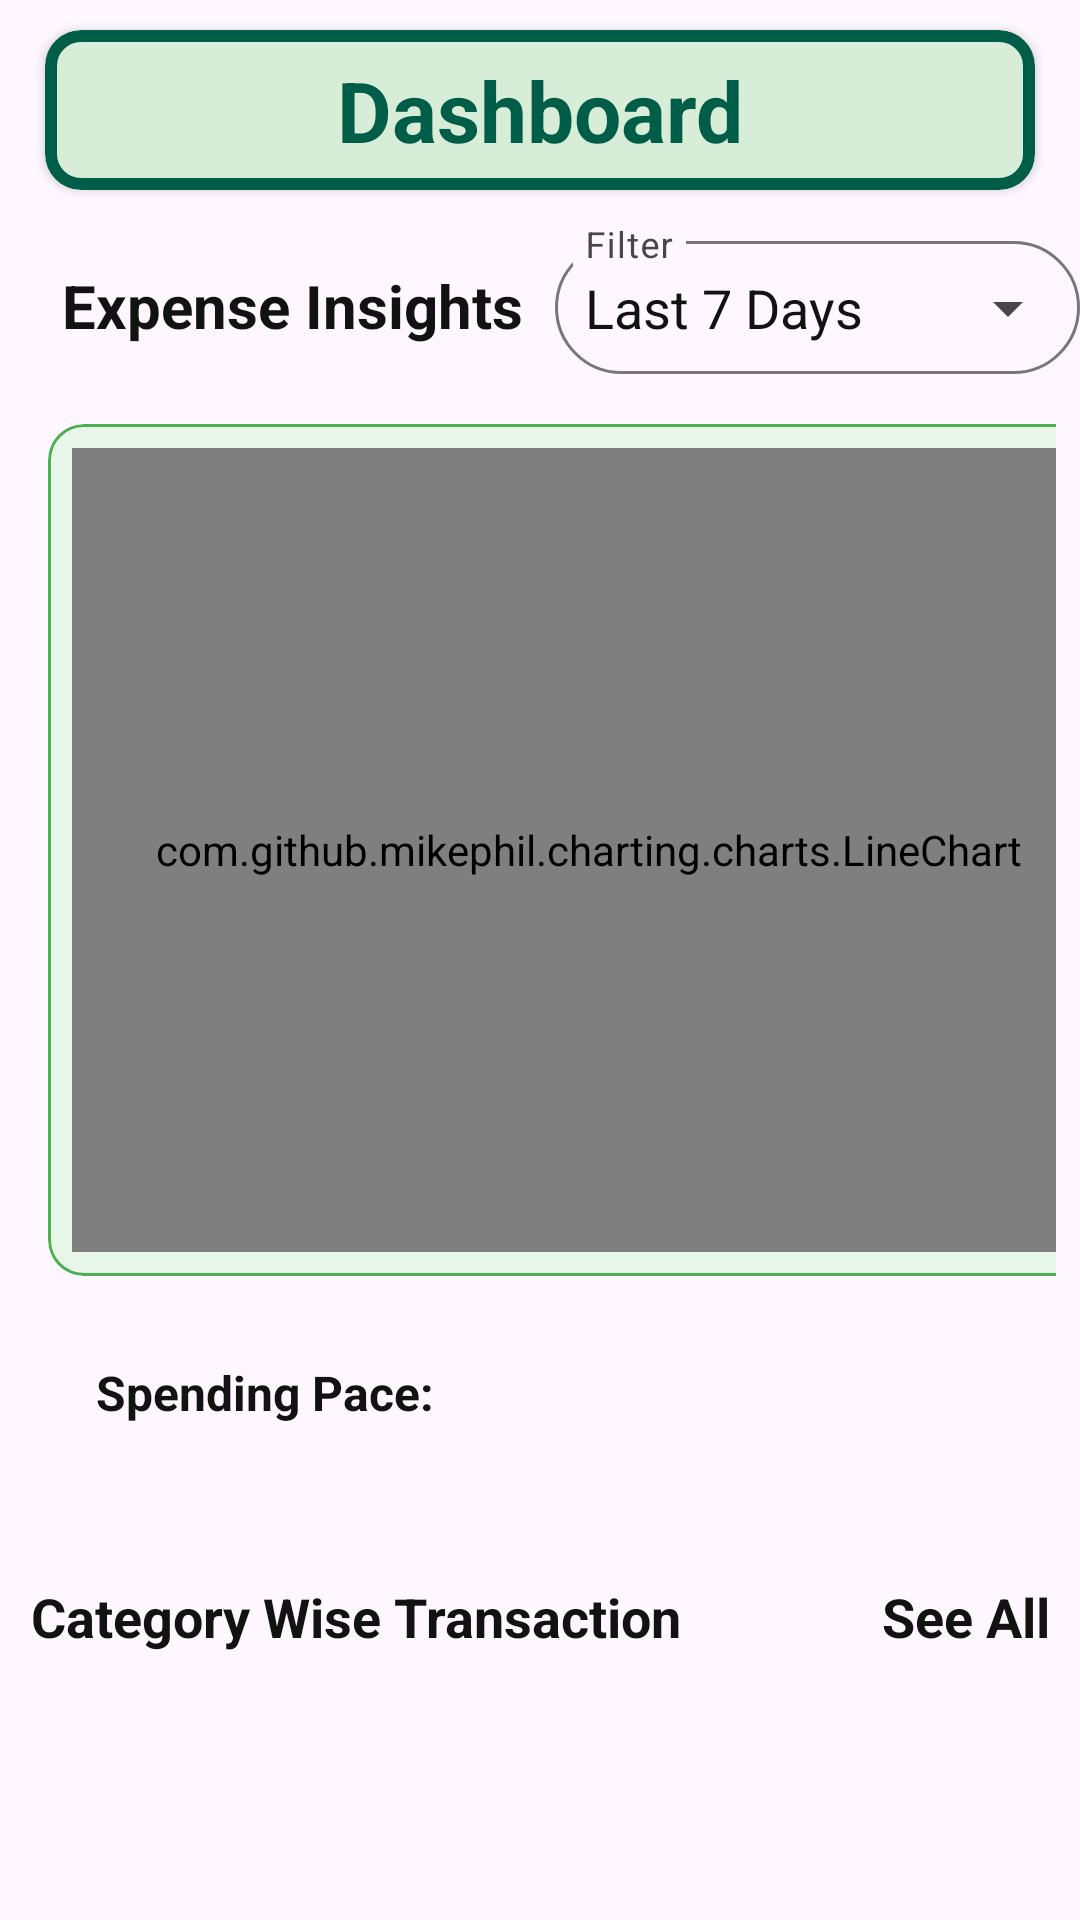

Reconstruct the res/layout file that produces this screen, plus the resources it refers to.
<!-- AndroidManifest.xml: application theme Theme.AarohArth -->
<!-- res/layout/fragment_dashboard.xml -->
<?xml version="1.0" encoding="utf-8"?>
<FrameLayout xmlns:android="http://schemas.android.com/apk/res/android"
    xmlns:tools="http://schemas.android.com/tools"
    android:layout_width="match_parent"
    android:layout_height="match_parent"
    xmlns:app="http://schemas.android.com/apk/res-auto"
    tools:context=".dashboardFragments.DashboardFragment">

<androidx.constraintlayout.widget.ConstraintLayout
    android:layout_width="match_parent"
    android:layout_height="match_parent">

    <com.google.android.material.card.MaterialCardView
        android:id="@+id/searchcont"
        android:layout_width="0dp"
        android:layout_height="wrap_content"
        android:layout_marginTop="10dp"
        android:layout_marginHorizontal="15dp"
        app:layout_constraintTop_toTopOf="parent"
        app:layout_constraintStart_toStartOf="parent"
        app:layout_constraintEnd_toEndOf="parent"
        app:cardCornerRadius="12dp"
        app:cardElevation="2dp"
        android:backgroundTint="#D8EDD8"
        app:strokeColor="#005D48"
        app:strokeWidth="4dp">

    <androidx.constraintlayout.widget.ConstraintLayout
        android:layout_width="match_parent"
        android:layout_height="match_parent"
        android:padding="8dp">


        
        <TextView
            android:id="@+id/titleText"
            android:layout_width="0dp"
            android:layout_height="wrap_content"
            android:text="Dashboard"
            android:textSize="28sp"
            android:textStyle="bold"
            android:textColor="#005D48"
            android:gravity="center"
            app:layout_constraintStart_toStartOf="parent"
            app:layout_constraintEnd_toEndOf="parent"
            app:layout_constraintTop_toTopOf="parent"
            app:layout_constraintBottom_toBottomOf="parent" />
    </androidx.constraintlayout.widget.ConstraintLayout>

    </com.google.android.material.card.MaterialCardView>





        <TextView
                android:id="@+id/insight_heading"
                android:layout_width="0dp"
                android:layout_height="wrap_content"
                app:layout_constraintTop_toBottomOf="@id/searchcont"
                app:layout_constraintStart_toStartOf="parent"
                app:layout_constraintEnd_toStartOf="@id/filter_layout"
                android:layout_marginStart="10dp"
                android:text="Expense Insights"
                android:textColor="@color/dashboardText"
                android:textSize="20sp"
                android:textStyle="bold"
                android:gravity="center"
                android:paddingTop="15dp"
            android:layout_marginTop="10dp"/>
            <com.google.android.material.textfield.TextInputLayout
                android:id="@+id/filter_layout"
                android:layout_width="0dp"
                android:layout_height="wrap_content"
                app:layout_constraintEnd_toEndOf="parent"
                app:layout_constraintStart_toEndOf="@id/insight_heading"
                app:layout_constraintTop_toBottomOf="@id/searchcont"
                app:endIconMode="dropdown_menu"
                app:hintEnabled="true"
                android:hint="Filter"
                app:boxCornerRadiusBottomEnd="25dp"
                app:boxCornerRadiusBottomStart="25dp"
                app:boxCornerRadiusTopStart="25dp"
                app:boxCornerRadiusTopEnd="25dp"
                android:layout_marginTop="10dp">

                <com.google.android.material.textfield.MaterialAutoCompleteTextView
                    android:id="@+id/filter"
                    android:layout_width="match_parent"
                    android:layout_height="wrap_content"
                    android:inputType="none"
                    android:focusable="false"
                    android:cursorVisible="false"
                    android:padding="10dp"
                    android:text="Last 7 Days"
                    android:textColor="@color/dashboardText"/>

            </com.google.android.material.textfield.TextInputLayout>
            <HorizontalScrollView
                android:id="@+id/horizontalScrollView"
                android:layout_width="0dp"
                android:layout_height="300dp"
                android:layout_marginTop="18dp"

                android:padding="8dp"
                android:scrollbars="none"
                app:layout_constraintEnd_toEndOf="parent"
                app:layout_constraintStart_toStartOf="parent"
                app:layout_constraintTop_toBottomOf="@+id/insight_heading">

                <LinearLayout
                    android:layout_width="wrap_content"
                    android:layout_height="match_parent"
                    android:orientation="horizontal">



                    
                    <com.google.android.material.card.MaterialCardView
                        android:layout_width="360dp"
                        android:layout_height="match_parent"
                        android:layout_marginHorizontal="8dp"
                        android:backgroundTint="#E8F5E9"
                        app:cardCornerRadius="12dp"
                        app:strokeColor="#4CAF50">

                        <com.github.mikephil.charting.charts.LineChart
                            android:id="@+id/linechart"
                            android:layout_width="match_parent"
                            android:layout_height="match_parent"
                            android:layout_margin="8dp"/>
                    </com.google.android.material.card.MaterialCardView>

                    
                    <com.google.android.material.card.MaterialCardView
                        android:layout_width="360dp"
                        android:layout_height="match_parent"
                        android:layout_marginEnd="8dp"
                        android:backgroundTint="#E8F5E9"
                        app:cardCornerRadius="12dp"
                        app:strokeColor="#4CAF50">

                        <com.github.mikephil.charting.charts.PieChart
                            android:id="@+id/pieChart"
                            android:layout_width="match_parent"
                            android:layout_height="match_parent"
                            android:layout_margin="8dp"/>
                    </com.google.android.material.card.MaterialCardView>

                    
                    <com.google.android.material.card.MaterialCardView
                        android:layout_width="360dp"
                        android:layout_height="match_parent"
                        android:layout_marginStart="8dp"
                        android:backgroundTint="#E8F5E9"
                        app:cardCornerRadius="12dp"
                        app:strokeColor="#4CAF50">

                        <com.github.mikephil.charting.charts.BarChart
                            android:id="@+id/barChart"
                            android:layout_width="match_parent"
                            android:layout_height="match_parent"
                            android:layout_margin="8dp"/>
                    </com.google.android.material.card.MaterialCardView>

                </LinearLayout>
            </HorizontalScrollView>

            <TextView
                android:id="@+id/spedingpPace"
                android:layout_width="0dp"
                android:layout_height="wrap_content"
                app:layout_constraintTop_toBottomOf="@id/horizontalScrollView"
                app:layout_constraintStart_toStartOf="parent"
                app:layout_constraintEnd_toStartOf="@id/pace"
                android:layout_marginTop="20dp"
                android:layout_marginHorizontal="10dp"
                android:text="Spending Pace: "
                android:textStyle="bold"
                android:textSize="16sp"
                android:textColor="@color/dashboardText"
                android:gravity="center"/>
            <TextView
                android:id="@+id/pace"
                android:layout_width="0dp"
                android:layout_height="wrap_content"
                app:layout_constraintTop_toBottomOf="@id/horizontalScrollView"
                app:layout_constraintEnd_toEndOf="parent"
                app:layout_constraintStart_toEndOf="@id/spedingpPace"
                android:layout_marginHorizontal="10dp"
                android:layout_marginTop="20dp"
                android:textSize="18sp"
                android:textStyle="bold"
                android:textColor="#d32f2f"
               android:gravity="center"/>
            <TextView
                android:id="@+id/remainingDays"
                android:layout_width="0dp"
                android:layout_height="wrap_content"
                app:layout_constraintTop_toBottomOf="@id/spedingpPace"
                app:layout_constraintEnd_toEndOf="parent"
                app:layout_constraintStart_toStartOf="parent"
                android:textSize="16sp"
                android:textStyle="bold"
                android:layout_marginHorizontal="20dp"
                android:layout_marginTop="10dp"
                android:gravity="center"/>

            <TextView
                android:id="@+id/categoriesHeading"
                android:layout_width="0dp"
                android:layout_height="wrap_content"
                app:layout_constraintTop_toBottomOf="@id/remainingDays"
                app:layout_constraintStart_toStartOf="parent"
                android:textStyle="bold"
                android:text="Category Wise Transaction"
                android:gravity="center"
                android:textSize="18sp"
                android:textColor="@color/dashboardText"
                android:layout_marginTop="20dp"
                android:layout_marginStart="10dp"/>
            <TextView
                android:id="@+id/seeall"
                android:layout_width="wrap_content"
                android:layout_height="0dp"
                android:text="See All"
                app:layout_constraintTop_toBottomOf="@id/remainingDays"
                app:layout_constraintEnd_toEndOf="parent"
                android:layout_marginTop="20dp"
                android:textStyle="bold"
                android:textSize="18sp"
                android:layout_marginEnd="10dp"
                android:textColor="@color/dashboardText"/>

    <androidx.recyclerview.widget.RecyclerView
        android:id="@+id/category_wise_expense"
        android:layout_width="0dp"
        android:layout_height="wrap_content"
        app:layout_constraintTop_toBottomOf="@id/seeall"
        app:layout_constraintEnd_toEndOf="parent"
        app:layout_constraintStart_toStartOf="parent"
        android:layout_margin="10dp"
        tools:itemCount="5"/>





        </androidx.constraintlayout.widget.ConstraintLayout>


</FrameLayout>
<!-- resources referenced by this layout -->
<resources>
  <color name="dashboardText">#121212</color>
  <style name="Theme.AarohArth" parent="Base.Theme.AarohArth" />
  <style name="Base.Theme.AarohArth" parent="Theme.Material3.DayNight.NoActionBar">
          
          
      </style>
</resources>
